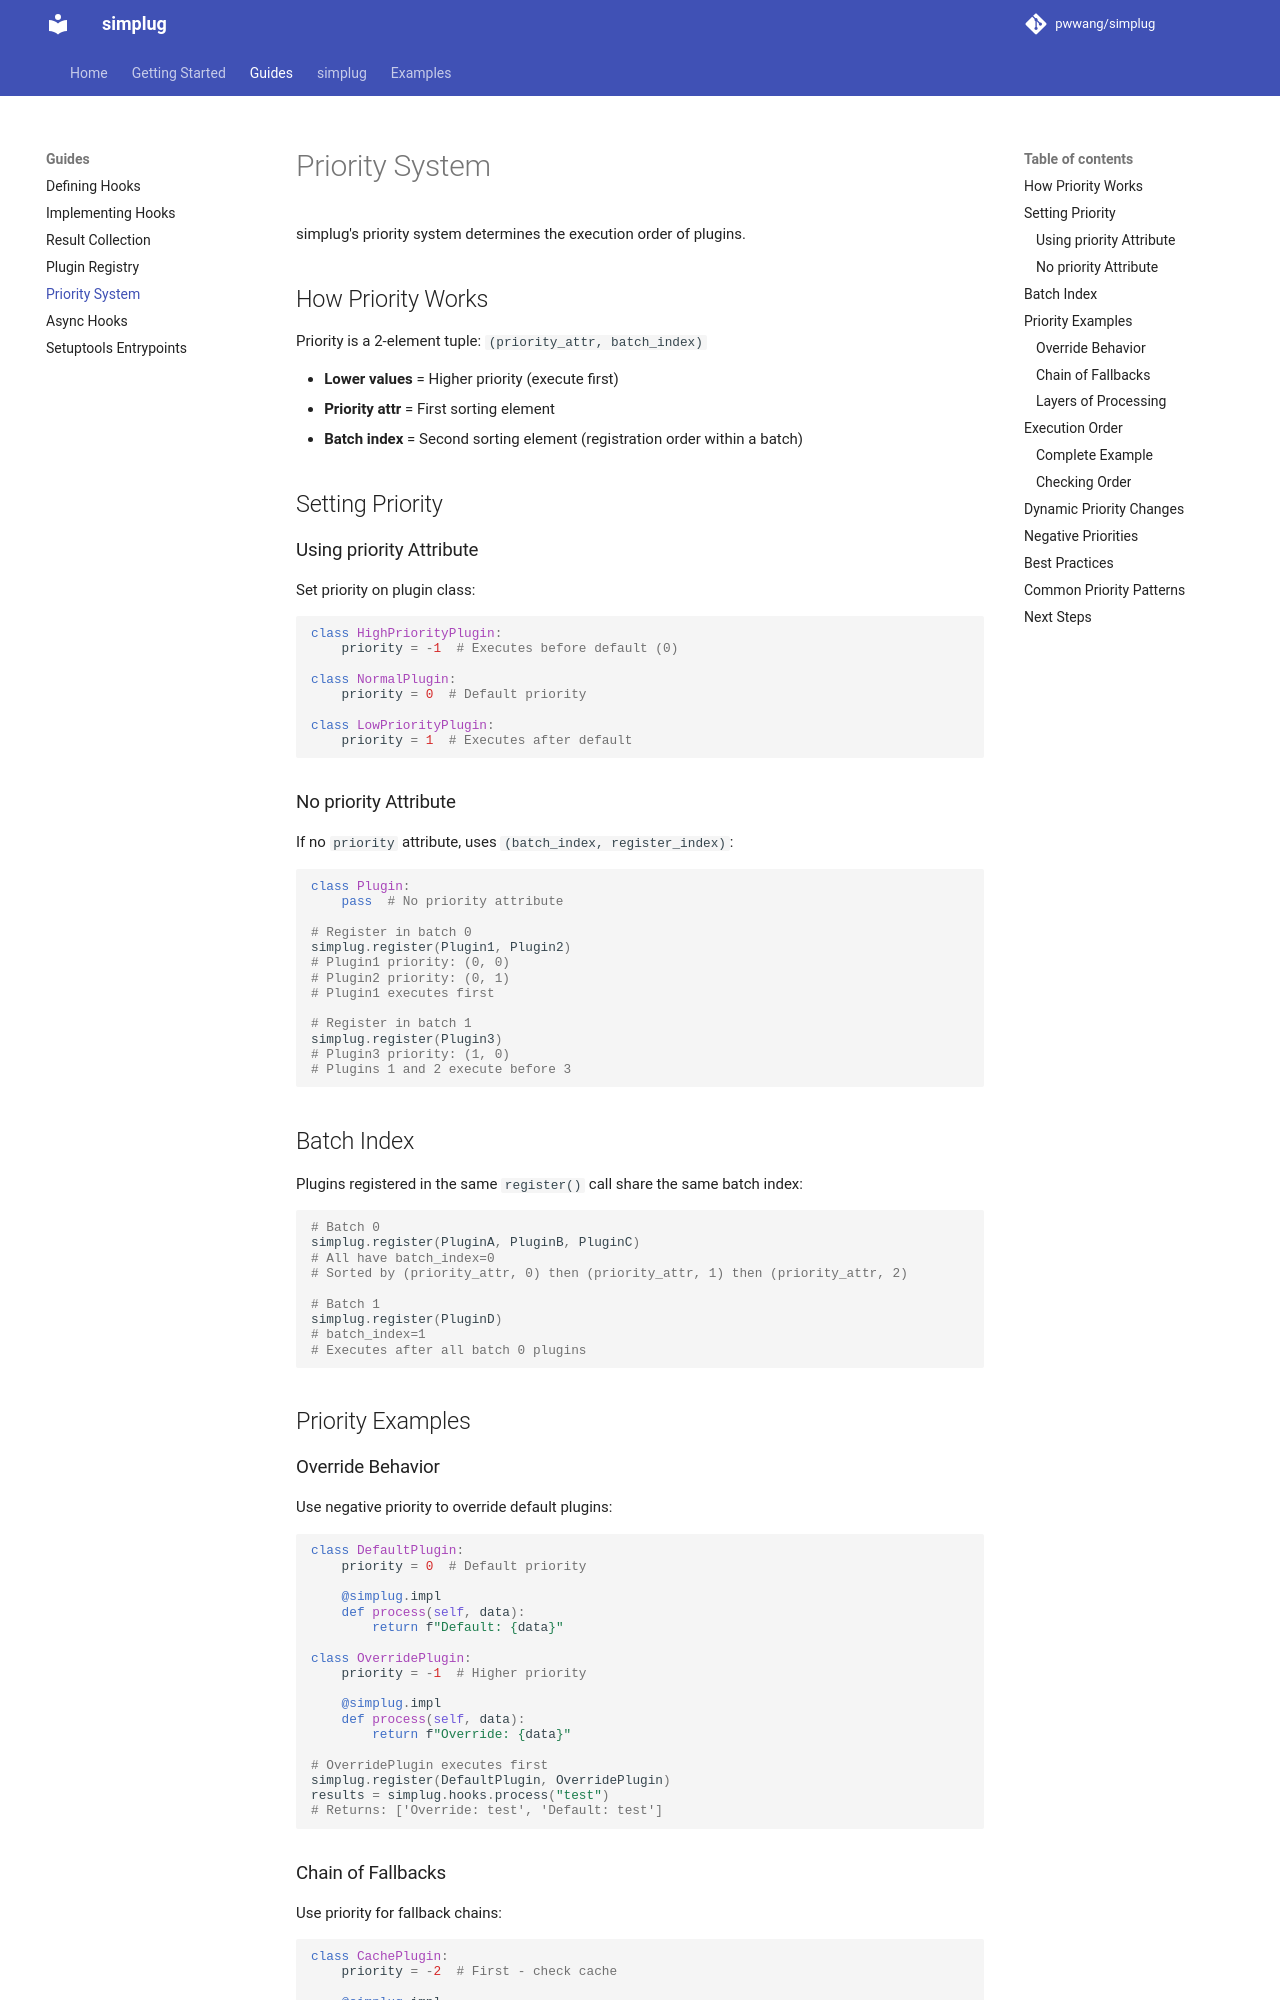

repository: pwwang/simplug · page: guide/priority-system/index.html · generator: mkdocs

# Priority System

simplug's priority system determines the execution order of plugins.

## How Priority Works

Priority is a 2-element tuple: `(priority_attr, batch_index)`

- **Lower values** = Higher priority (execute first)
- **Priority attr** = First sorting element
- **Batch index** = Second sorting element (registration order within a batch)

## Setting Priority

### Using priority Attribute

Set priority on plugin class:

```python
class HighPriorityPlugin:
    priority = -1  # Executes before default (0)

class NormalPlugin:
    priority = 0  # Default priority

class LowPriorityPlugin:
    priority = 1  # Executes after default
```

### No priority Attribute

If no `priority` attribute, uses `(batch_index, register_index)`:

```python
class Plugin:
    pass  # No priority attribute

# Register in batch 0
simplug.register(Plugin1, Plugin2)
# Plugin1 priority: (0, 0)
# Plugin2 priority: (0, 1)
# Plugin1 executes first

# Register in batch 1
simplug.register(Plugin3)
# Plugin3 priority: (1, 0)
# Plugins 1 and 2 execute before 3
```

## Batch Index

Plugins registered in the same `register()` call share the same batch index:

```python
# Batch 0
simplug.register(PluginA, PluginB, PluginC)
# All have batch_index=0
# Sorted by (priority_attr, 0) then (priority_attr, 1) then (priority_attr, 2)

# Batch 1
simplug.register(PluginD)
# batch_index=1
# Executes after all batch 0 plugins
```

## Priority Examples

### Override Behavior

Use negative priority to override default plugins:

```python
class DefaultPlugin:
    priority = 0  # Default priority

    @simplug.impl
    def process(self, data):
        return f"Default: {data}"

class OverridePlugin:
    priority = -1  # Higher priority

    @simplug.impl
    def process(self, data):
        return f"Override: {data}"

# OverridePlugin executes first
simplug.register(DefaultPlugin, OverridePlugin)
results = simplug.hooks.process("test")
# Returns: ['Override: test', 'Default: test']
```
